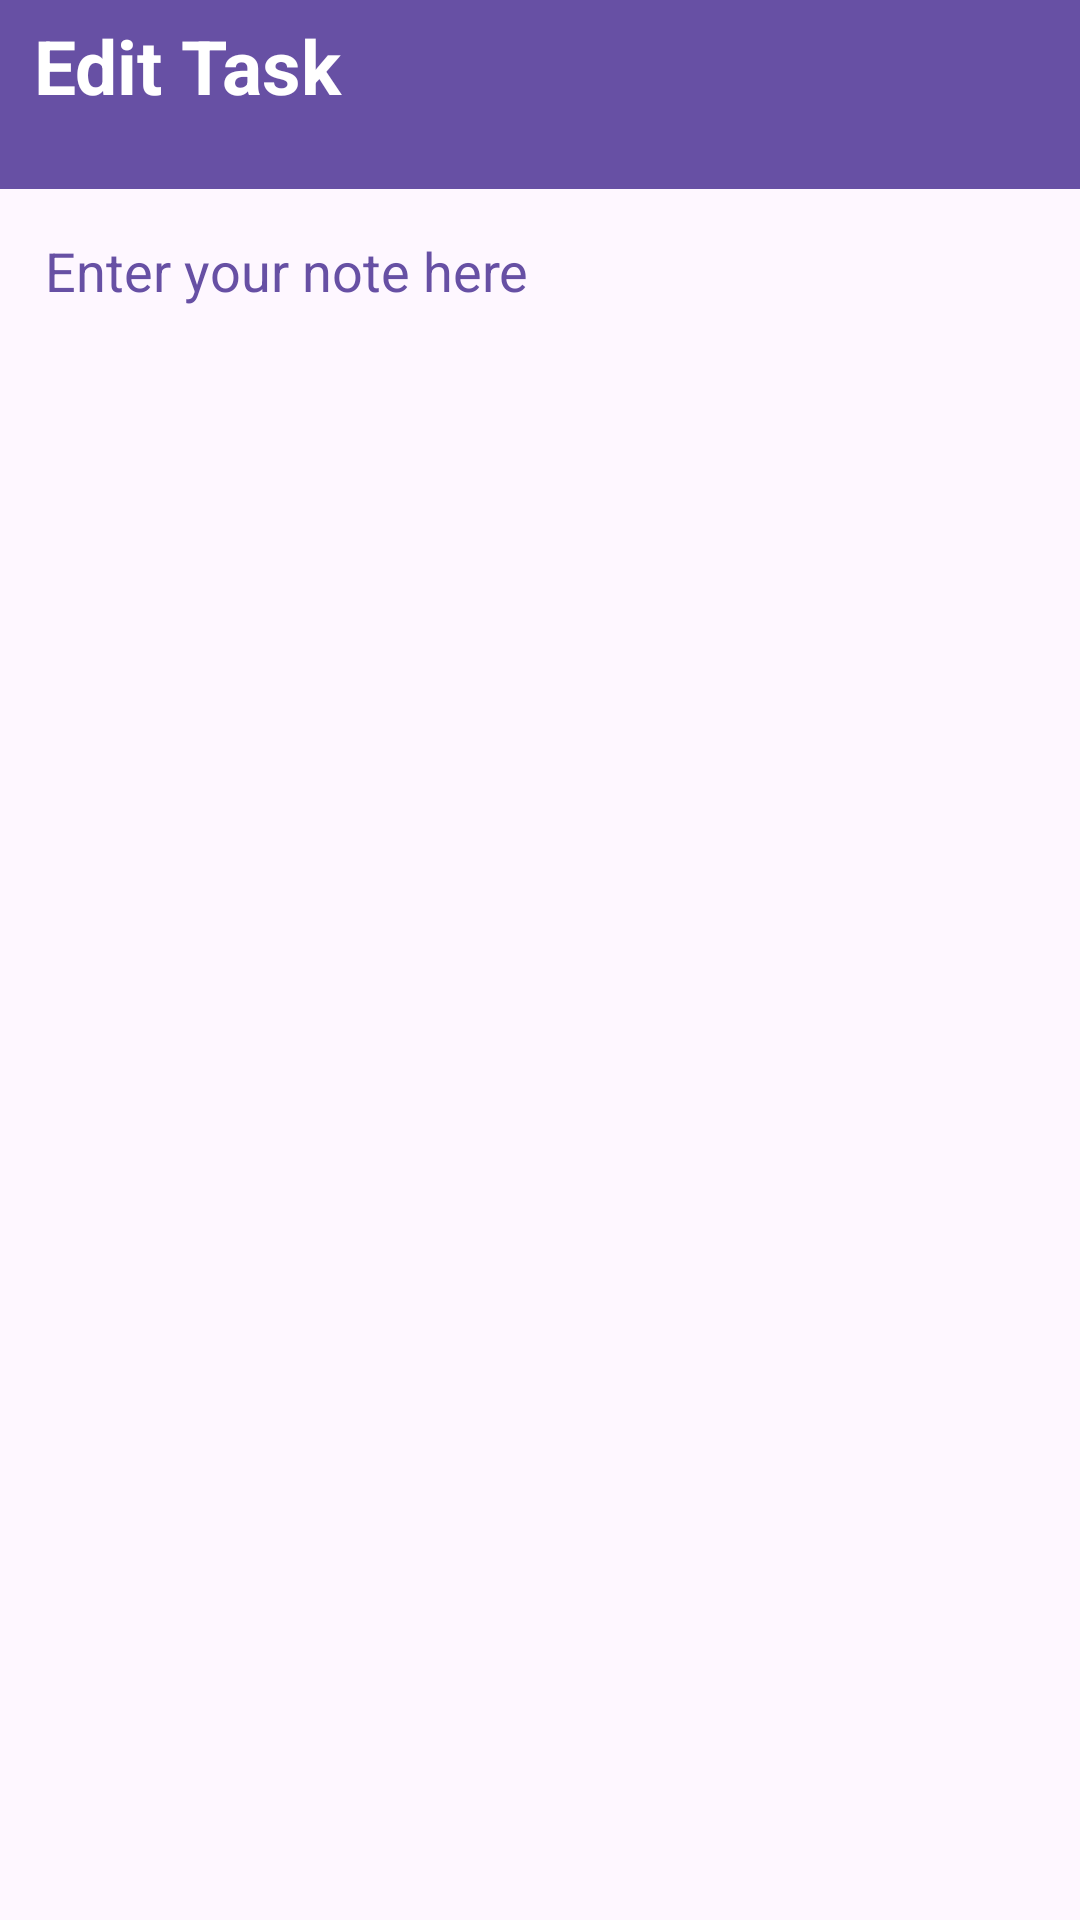

This screen was rendered from an Android layout file. Write that file and the resources it references.
<!-- AndroidManifest.xml: application theme Theme.TodoSqlite -->
<!-- res/layout/activity_update_task.xml -->
<?xml version="1.0" encoding="utf-8"?>
<LinearLayout xmlns:android="http://schemas.android.com/apk/res/android"
    xmlns:app="http://schemas.android.com/apk/res-auto"
    xmlns:tools="http://schemas.android.com/tools"
    android:id="@+id/main"
    android:layout_width="match_parent"
    android:layout_height="match_parent"
    android:orientation="vertical"
    tools:context=".UpdateTask">

    <LinearLayout
        android:layout_width="match_parent"
        android:layout_height="wrap_content"
        android:padding="5dp"
        android:background="@color/orange"
        android:orientation="horizontal">

        <TextView
            android:layout_width="0dp"
            android:layout_height="53dp"
            android:layout_weight="9"
            android:text=" Edit Task"
            android:textColor="@color/white"
            android:textSize="25sp"
            android:textStyle="bold" />
        <ImageView
            android:layout_weight="1"
            android:layout_width="wrap_content"
            android:layout_height="50dp"
            android:src="@drawable/donewhite"
            android:id="@+id/EditNotesubmit"/>
    </LinearLayout>

    <com.google.android.material.textfield.TextInputEditText
        android:layout_width="match_parent"
        android:id="@+id/EditNotesContent"
        android:layout_height="wrap_content"
        android:background="@drawable/border"
        android:minHeight="200dp"
        android:layout_margin="10dp"
        android:padding="5dp"
        android:hint="Enter your note here"
        android:textColorHint="@color/orange"
        android:gravity="top"/>




</LinearLayout>
<!-- resources referenced by this layout -->
<resources>
  <color name="orange">#6750a4</color>
  <color name="white">#FFFFFFFF</color>
  <style name="Theme.TodoSqlite" parent="Base.Theme.TodoSqlite" />
  <style name="Base.Theme.TodoSqlite" parent="Theme.Material3.DayNight.NoActionBar">
          
          <item name="colorPrimary">@color/orange</item>
          <item name="colorPrimaryVariant">@color/orange</item>
          <item name="android:statusBarColor">@color/orange</item>
      </style>
</resources>
